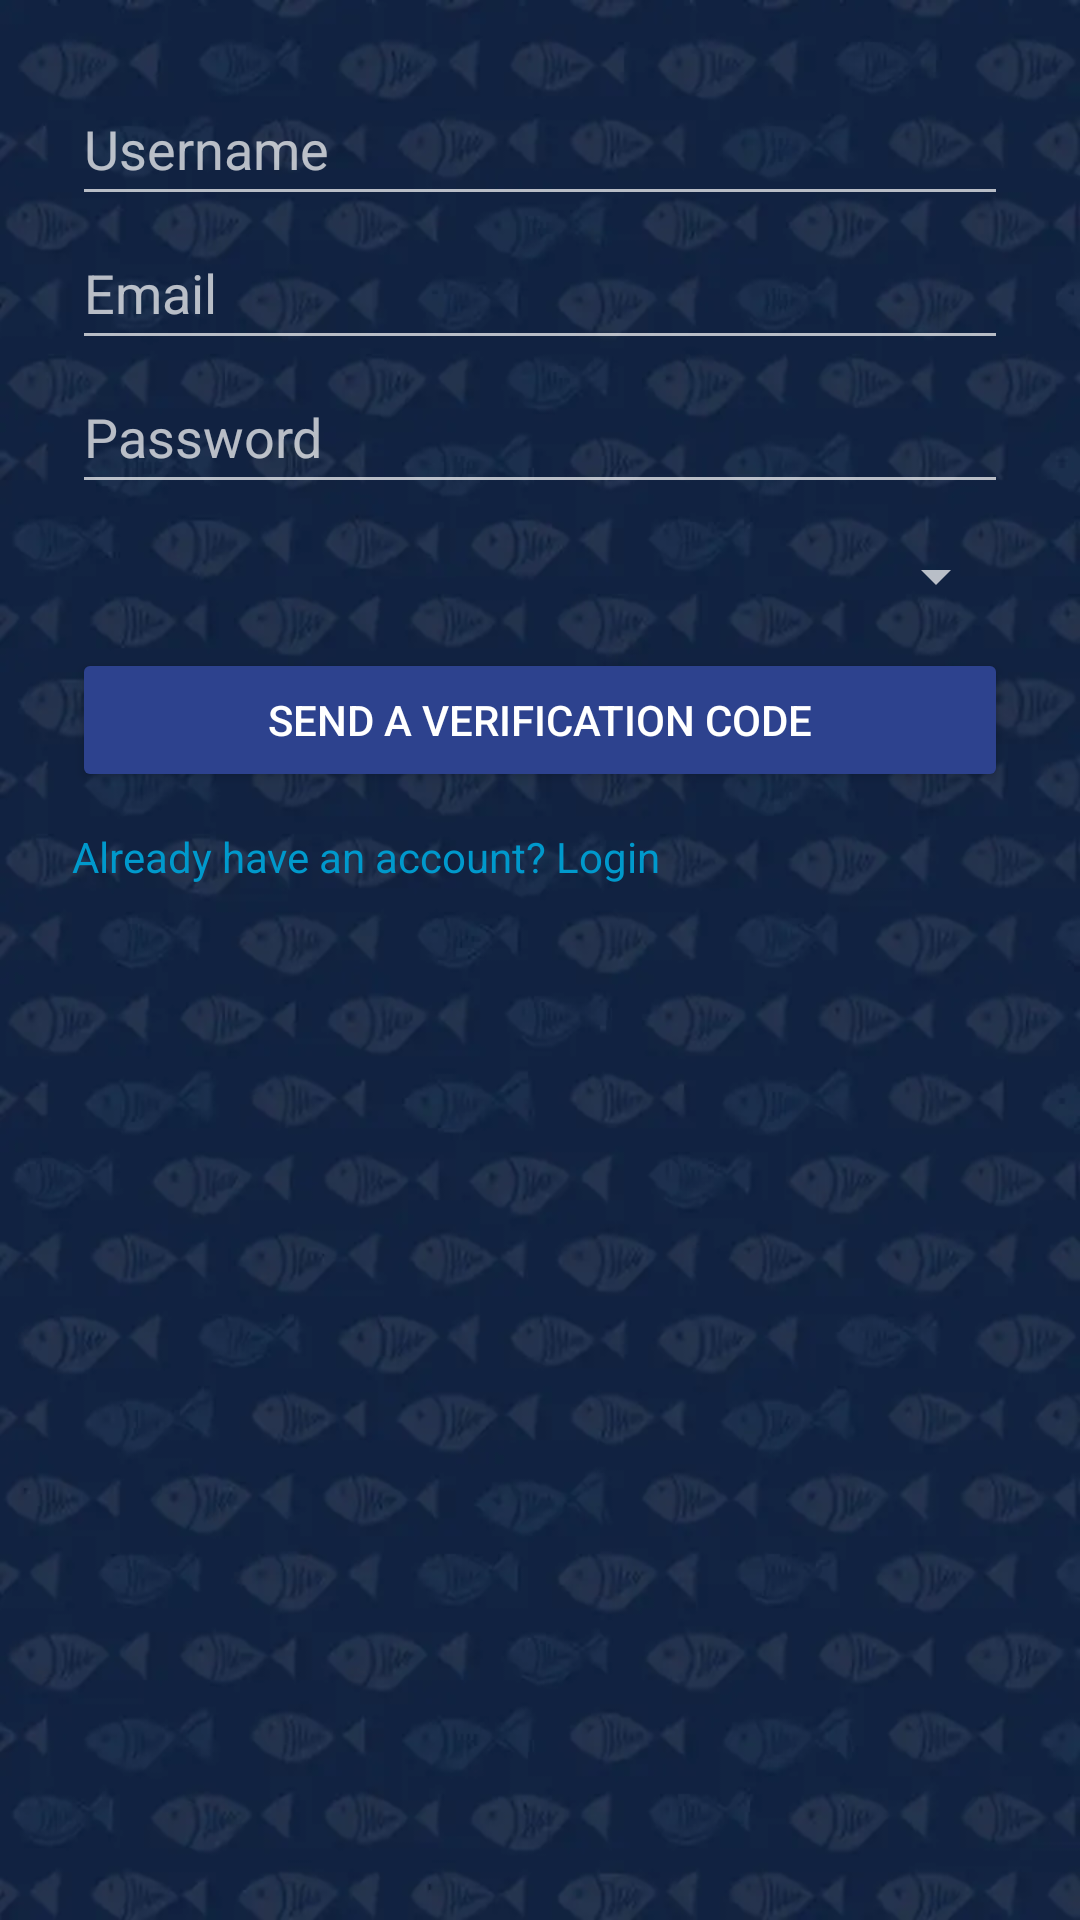

Android layout source for this screen:
<!-- AndroidManifest.xml: application theme AppTheme -->
<!-- res/layout/activity_register.xml -->
<?xml version="1.0" encoding="utf-8"?>
<LinearLayout xmlns:android="http://schemas.android.com/apk/res/android"
    android:orientation="vertical"
    android:padding="24dp"
    android:layout_width="match_parent"
    android:layout_height="match_parent"
    android:background="@drawable/loginregscreen">

    <EditText
        android:id="@+id/etRegUsername"
        android:hint="@string/space_username_reg"
        android:layout_width="match_parent"
        android:layout_height="wrap_content"
        android:minHeight="48dp"/>

    <EditText
        android:id="@+id/etRegEmail"
        android:hint="@string/space_email"
        android:inputType="textEmailAddress"
        android:layout_width="match_parent"
        android:layout_height="wrap_content"
        android:minHeight="48dp"/>

    <EditText
        android:id="@+id/etRegPassword"
        android:hint="@string/space_password"
        android:inputType="textPassword"
        android:layout_width="match_parent"
        android:layout_height="wrap_content"
        android:minHeight="48dp"/>

    <Spinner
        android:id="@+id/spinnerRole"
        android:layout_width="match_parent"
        android:layout_height="wrap_content"
        android:spinnerMode="dropdown"
        android:minHeight="48dp"/>

    <Button
        android:id="@+id/btnRegister"
        android:text="@string/btn_code_email"
        android:layout_width="match_parent"
        android:layout_height="wrap_content"
        android:backgroundTint="@color/login"/>

    <TextView
        android:id="@+id/tvLoginLink"
        android:text="@string/if_have_acc"
        android:textColor="@android:color/holo_blue_dark"
        android:paddingTop="12dp"
        android:layout_width="wrap_content"
        android:layout_height="wrap_content"/>
</LinearLayout>
<!-- resources referenced by this layout -->
<resources>
  <color name="login">#2D428E</color>
  <!-- drawable loginregscreen: webp bitmap (drawable, 20606 bytes) -->
  <string name="btn_code_email">Send a verification code</string>
  <string name="if_have_acc">Already have an account? Login</string>
  <string name="space_email">Email</string>
  <string name="space_password">Password</string>
  <string name="space_username_reg">Username</string>
  <style name="AppTheme" parent="Theme.AppCompat.NoActionBar">
          <item name="colorPrimary">@color/colorPrimary</item>
          <item name="colorPrimaryDark">@color/colorPrimaryDark</item>
          <item name="colorAccent">@color/colorAccent</item>
      </style>
  <color name="colorPrimary">#1D2C66</color>
  <color name="colorPrimaryDark">#bf360c</color>
  <color name="colorAccent">#ff6e40</color>
</resources>
